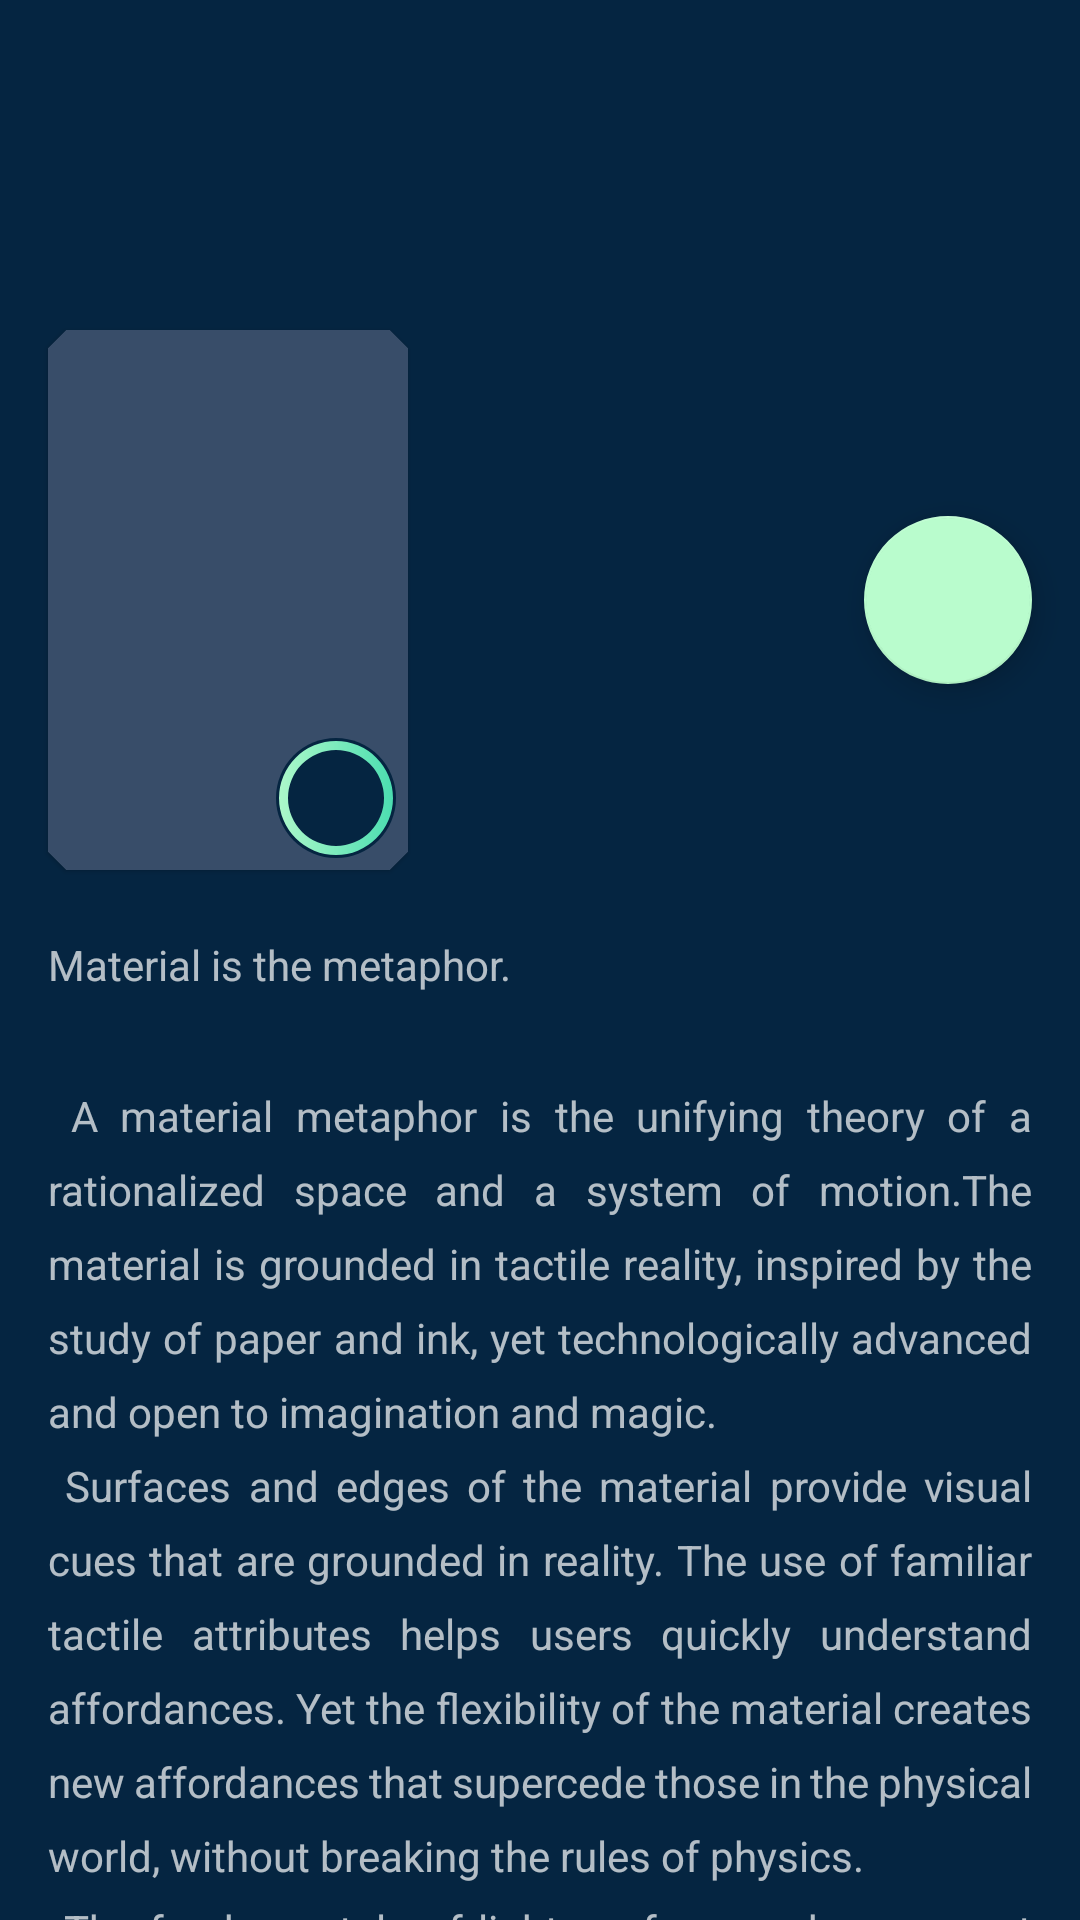

Reconstruct the res/layout file that produces this screen, plus the resources it refers to.
<!-- AndroidManifest.xml: application theme Theme.MovieApp -->
<!-- res/layout/fragment_movie_detail.xml -->
<?xml version="1.0" encoding="utf-8"?>
<androidx.coordinatorlayout.widget.CoordinatorLayout xmlns:android="http://schemas.android.com/apk/res/android"
    xmlns:app="http://schemas.android.com/apk/res-auto"
    xmlns:tools="http://schemas.android.com/tools"
    android:layout_width="match_parent"
    android:layout_height="match_parent"
    android:fitsSystemWindows="true"
    tools:context=".ui.moviedetail.MovieDetailFragment">

    <com.google.android.material.appbar.AppBarLayout
        android:id="@+id/app_bar"
        android:layout_width="match_parent"
        android:layout_height="wrap_content"
        android:fitsSystemWindows="true"
        android:theme="@style/Theme.MovieApp.AppBarOverlay">

        <com.google.android.material.appbar.CollapsingToolbarLayout
            android:id="@+id/collapsing_toolbar_layout"
            style="@style/Widget.MaterialComponents.Toolbar.Primary"
            android:layout_width="match_parent"
            android:layout_height="wrap_content"
            app:contentScrim="?attr/colorPrimary"
            app:expandedTitleGravity="top"
            app:expandedTitleMarginEnd="64dp"
            app:expandedTitleMarginStart="48dp"
            app:layout_scrollFlags="scroll|exitUntilCollapsed"
            app:toolbarId="@+id/toolbar">

            <ImageView
                android:id="@+id/expandedImage"
                android:layout_width="match_parent"
                android:layout_height="wrap_content"
                android:adjustViewBounds="true"
                android:minHeight="200dp"
                android:scaleType="fitXY"
                app:layout_collapseMode="parallax"
                app:layout_collapseParallaxMultiplier="0.7" />

            <androidx.appcompat.widget.Toolbar
                android:id="@+id/toolbar"
                android:layout_width="match_parent"
                android:layout_height="?attr/actionBarSize"
                app:layout_collapseMode="pin" />

        </com.google.android.material.appbar.CollapsingToolbarLayout>

    </com.google.android.material.appbar.AppBarLayout>

    <include
        android:id="@+id/info"
        layout="@layout/content_scrolling" />

    <com.google.android.material.floatingactionbutton.FloatingActionButton
        android:id="@+id/fab"
        android:layout_width="wrap_content"
        android:layout_height="wrap_content"
        android:layout_marginEnd="@dimen/fab_margin"
        app:layout_anchor="@id/app_bar"
        app:layout_anchorGravity="bottom|end"
        app:srcCompat="@drawable/ic_round_favorite_border_24" />

    <com.google.android.material.card.MaterialCardView
        android:id="@+id/card_poster"
        android:layout_width="120dp"
        android:layout_height="180dp"
        android:layout_marginStart="16dp"
        app:cardPreventCornerOverlap="false"
        app:layout_anchor="@id/app_bar"
        app:layout_anchorGravity="bottom|start">

        <RelativeLayout
            android:layout_width="match_parent"
            android:layout_height="wrap_content">

            <com.google.android.material.imageview.ShapeableImageView
                android:id="@+id/image_view"
                android:layout_width="match_parent"
                android:layout_height="match_parent"
                android:scaleType="fitXY"
                app:shapeAppearance="?attr/shapeAppearanceMediumComponent"
                tools:src="@drawable/poster_small" />

            <TextView
                android:id="@+id/tv_rating"
                android:layout_width="48dp"
                android:layout_height="48dp"
                android:layout_alignEnd="@id/image_view"
                android:layout_alignBottom="@id/image_view"
                android:layout_gravity="center"
                android:layout_marginStart="16dp"
                android:background="@drawable/shape_ring"
                android:gravity="center"
                android:textAppearance="@style/TextAppearance.MaterialComponents.Subtitle1"
                android:textColor="@android:color/white"
                android:textStyle="bold"
                tools:text="8.9" />

        </RelativeLayout>

    </com.google.android.material.card.MaterialCardView>

</androidx.coordinatorlayout.widget.CoordinatorLayout>
<!-- res/layout/content_scrolling.xml (included above) -->
<?xml version="1.0" encoding="utf-8"?>
<androidx.core.widget.NestedScrollView xmlns:android="http://schemas.android.com/apk/res/android"
    xmlns:app="http://schemas.android.com/apk/res-auto"
    xmlns:tools="http://schemas.android.com/tools"
    android:layout_width="match_parent"
    android:layout_height="match_parent"
    android:layout_marginTop="96dp"
    app:layout_behavior="@string/appbar_scrolling_view_behavior"
    tools:showIn="@layout/fragment_movie_detail">

    <TextView
        android:id="@+id/tv_overview"
        android:layout_width="wrap_content"
        android:layout_height="wrap_content"
        android:layout_margin="@dimen/text_margin"
        android:justificationMode="inter_word"
        android:lineSpacingMultiplier="1.5"
        tools:text="@string/large_text" />

</androidx.core.widget.NestedScrollView>
<!-- resources referenced by this layout -->
<resources>
  <dimen name="fab_margin">16dp</dimen>
  <dimen name="text_margin">16dp</dimen>
  <color name="colorGradientDark">#3FDAAD</color>
  <color name="colorGradientLight">#B9FCCD</color>
  <color name="colorPrimary">#052541</color>
  <color name="colorPrimaryDark">#052541</color>
  <color name="black">#FF000000</color>
  <color name="colorPrimaryLight">#2E4461</color>
</resources>
